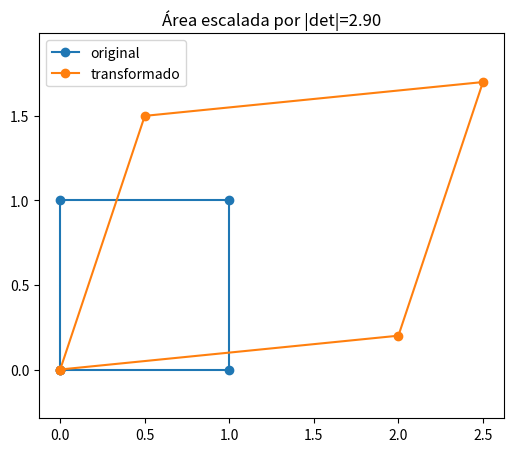

Source code (Python):
import numpy as np
import matplotlib.pyplot as plt

np.random.seed(42)
print("NumPy:", np.__version__)

A=np.array([[2.,0.5],[0.2,1.5]])
print("det(A)=",np.linalg.det(A))

square=np.array([[0,0],[1,0],[1,1],[0,1],[0,0]],dtype=float)
trans=square@A.T
plt.figure(figsize=(6,5))
plt.plot(square[:,0],square[:,1],marker='o',label='original')
plt.plot(trans[:,0],trans[:,1],marker='o',label='transformado')
plt.axis('equal'); plt.legend(); plt.title(f'Área escalada por |det|={abs(np.linalg.det(A)):.2f}'); plt.show()

S=np.array([[1.,2.],[2.,4.]])
print("det(S)=",np.linalg.det(S))
print("rango=",np.linalg.matrix_rank(S))
